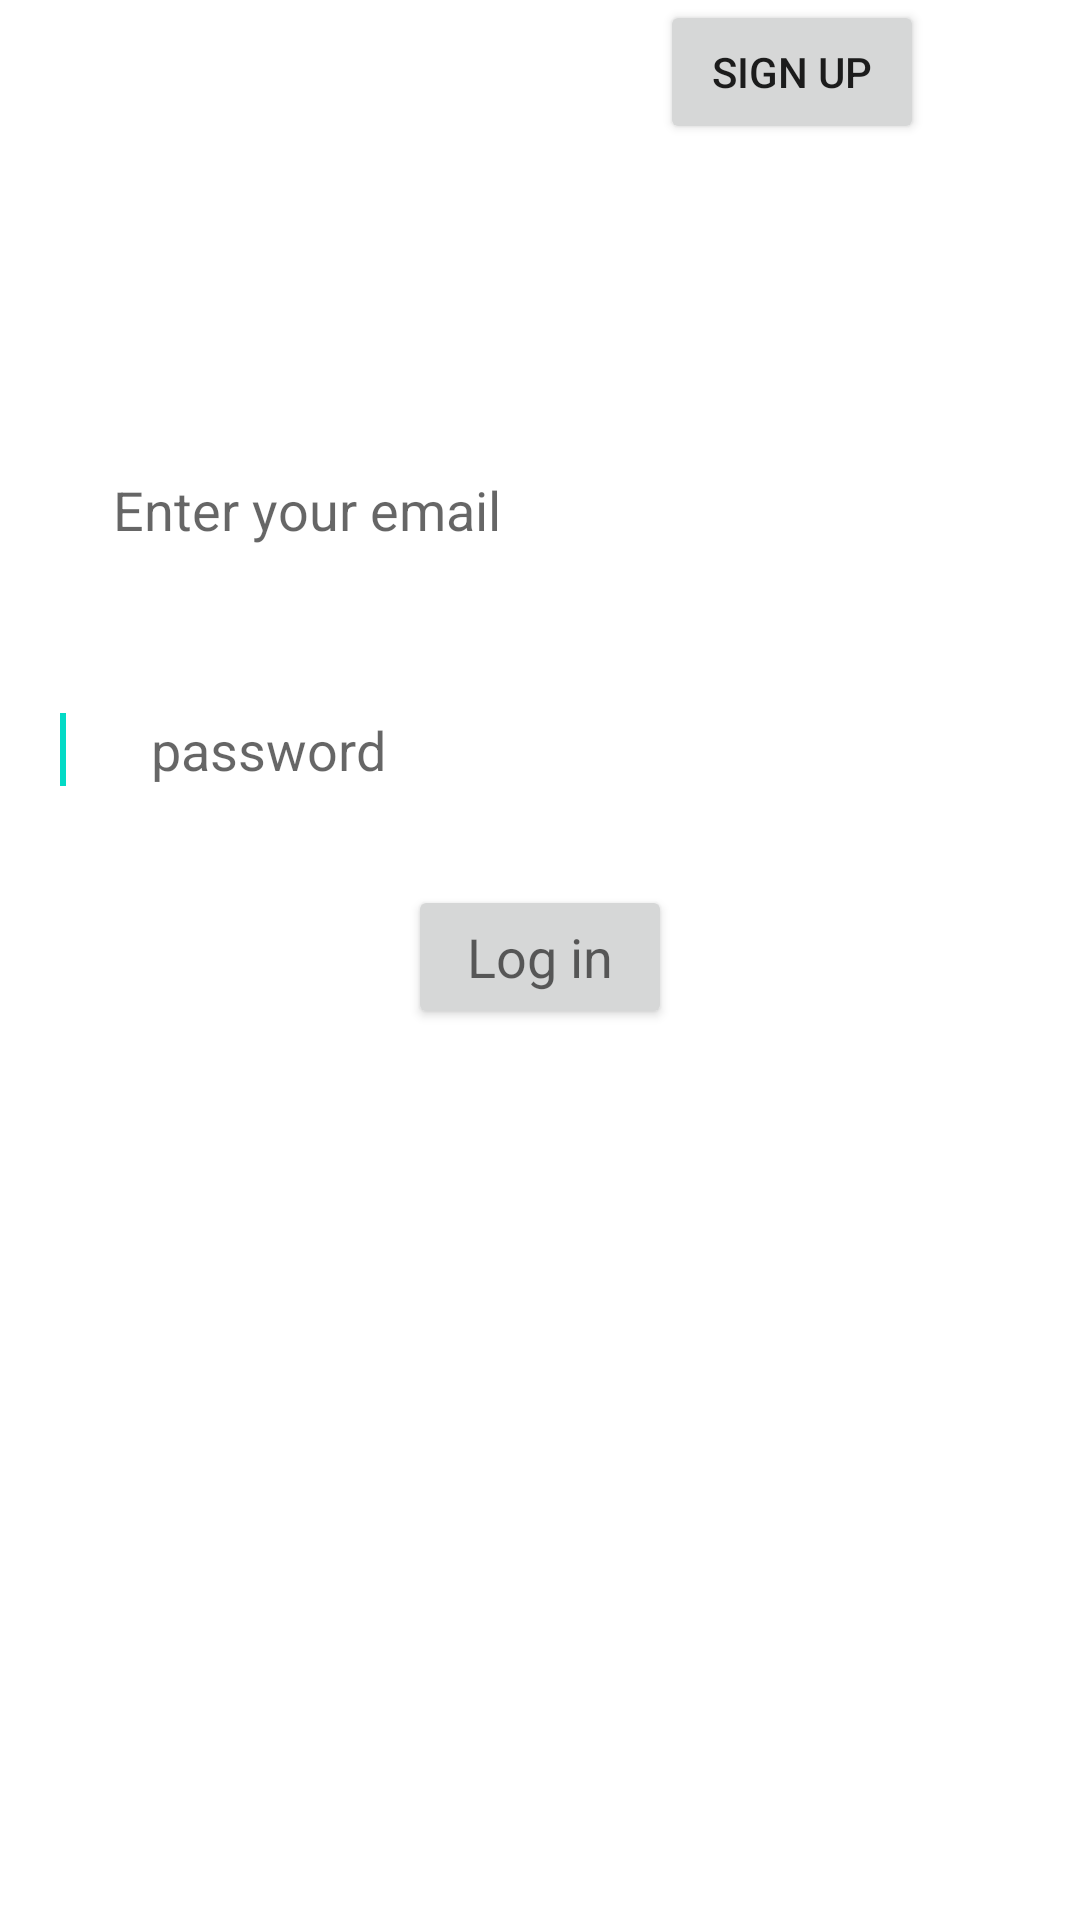

Reconstruct the res/layout file that produces this screen, plus the resources it refers to.
<!-- AndroidManifest.xml: fallback theme Theme.MaterialComponents.DayNight.NoActionBar -->
<!-- res/layout/activity_login.xml -->
<LinearLayout xmlns:android="http://schemas.android.com/apk/res/android"
    android:layout_width="fill_parent"
    android:layout_height="fill_parent"
    android:orientation="vertical"
    android:background="@drawable/yash" >
    <Button 
        android:layout_width="wrap_content"
        android:layout_height="wrap_content"
        android:layout_marginLeft="220dp"
        android:text="Sign up"
        android:id="@+id/signup"
        />

<LinearLayout
    android:layout_width="wrap_content"
    android:layout_height="wrap_content" >

    <TextView
        android:id="@+id/attemptsLeftTV"
        android:layout_width="wrap_content"
        android:layout_height="wrap_content"
        android:layout_marginLeft="40dp"
        android:layout_marginTop="80dp"
        android:text="Log in attempts  :"
        android:visibility="invisible"
        android:textSize="20dp" 
        android:textAppearance="?android:attr/textAppearanceMedium"/>

   <TextView
        android:id="@+id/numberOfRemainingLoginAttemptsTV"
        android:layout_width="wrap_content"
        android:layout_height="wrap_content"
        android:layout_marginLeft="40dp"
        android:layout_marginTop="80dp"
        android:visibility="invisible"
        android:textSize="20dp" />
    </LinearLayout>

    <EditText
        android:id="@+id/editText1"
        android:layout_width="match_parent"
        android:layout_height="30dp"
        android:layout_marginTop="00dp"
        android:layout_marginRight="20dp"
        android:layout_marginLeft="20dp"
        android:ems="10"
        android:inputType="textEmailAddress" 
        android:hint="   	 Enter your email"
        android:background="@android:color/background_light"
        android:textColor="@android:color/black"
        />

    <EditText
        android:id="@+id/editText2"
        android:layout_width="match_parent"
        android:layout_height="30dp"
        android:layout_marginLeft="20dp"
        android:layout_marginRight="20dp"
        android:layout_marginTop="50dp"
        android:ems="10"
        android:inputType="textPassword" 
        android:hint="       password"
        android:background="@android:color/background_light"
        android:textColor="@android:color/black">

        <requestFocus />
    </EditText>
    <Button 
        android:layout_width="wrap_content"
        android:layout_height="wrap_content"
        android:layout_gravity="center"
         android:layout_marginTop="30dp"
        android:text="Log in"
        android:id="@+id/loginBtn"
        android:textAppearance="?android:attr/textAppearanceMedium"
        
        />
     <TextView
        android:id="@+id/loginLockedTV"
        android:layout_width="wrap_content"
        android:layout_height="wrap_content"
        android:layout_marginLeft="40dp"
        android:layout_marginTop="20dp"
        android:textColor="@android:color/darker_gray"
        android:visibility="visible"
        android:textSize="20dp"
         />

</LinearLayout>
<!-- resources referenced by this layout -->
<resources>

</resources>
